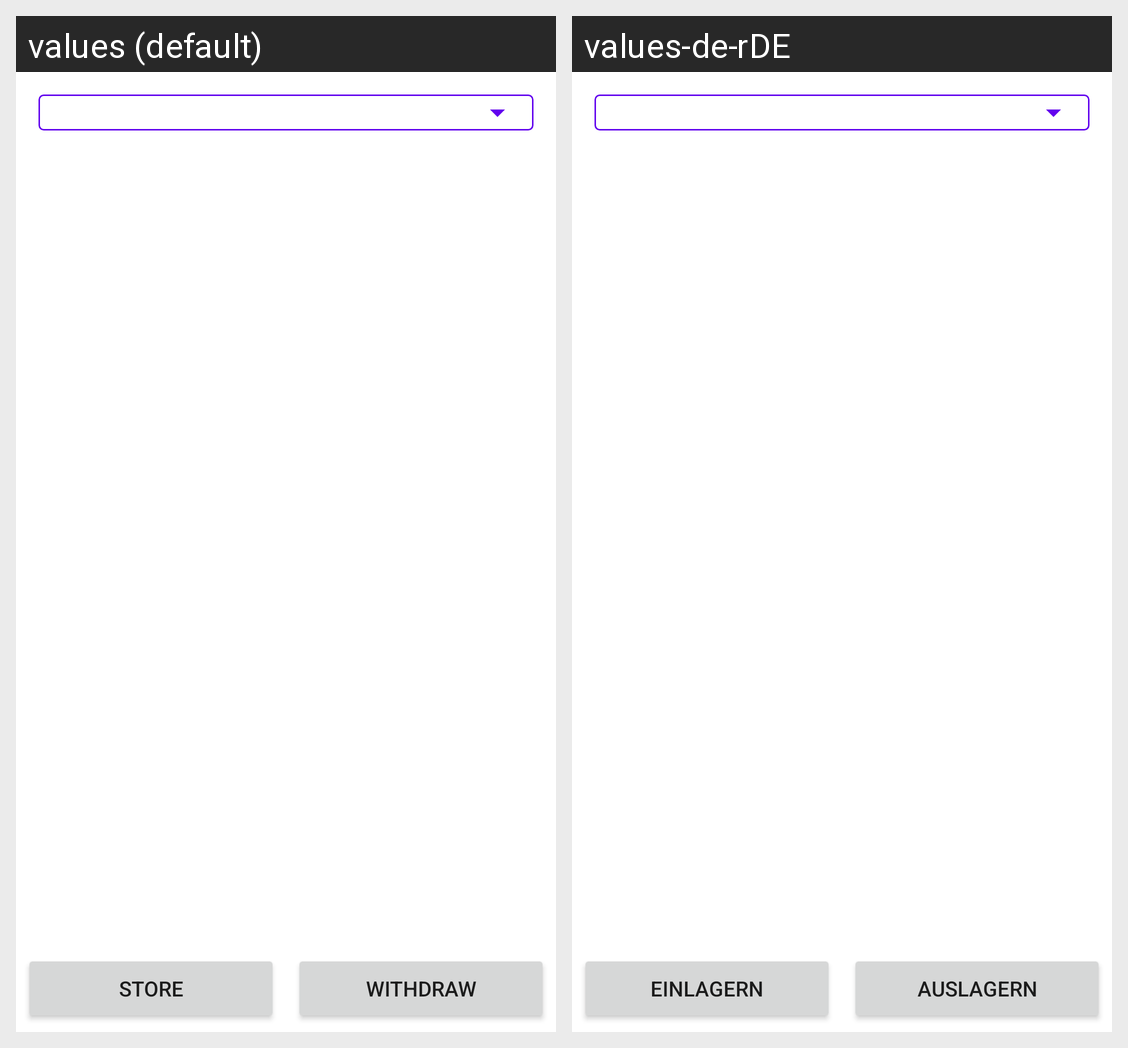

Here is an Android app screen in its default locale and in the app's own translations. Write out the translated-string differences for the strings that appear on this screen.
Android screen res/layout/content_main.xml rendered under 2 locales, left to right: values (default), values-de-rDE. Device: Nexus 5 (rendered at 1080×1920; each locale shown at half size, 540×960, under a caption strip naming it); theme Theme.FridgeInventory.
Strings drawn on this screen, with the default value and each locale's value (text and hints the layout hard-codes, and strings that could not be matched under every locale, appear in the picture but are not listed):

store_in
  values: Store
  values-de-rDE: Einlagern

store_out
  values: Withdraw
  values-de-rDE: Auslagern
